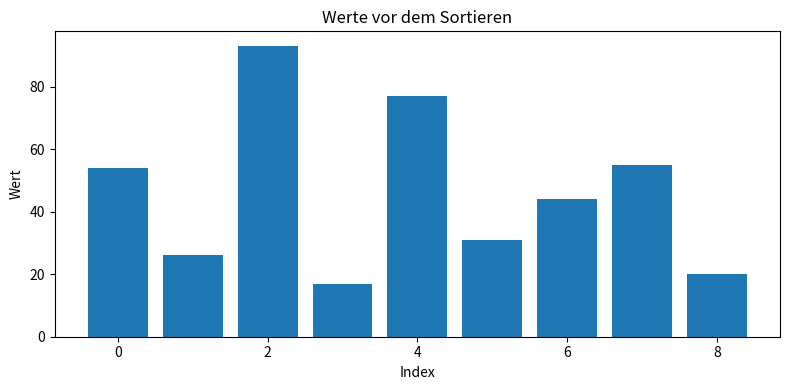
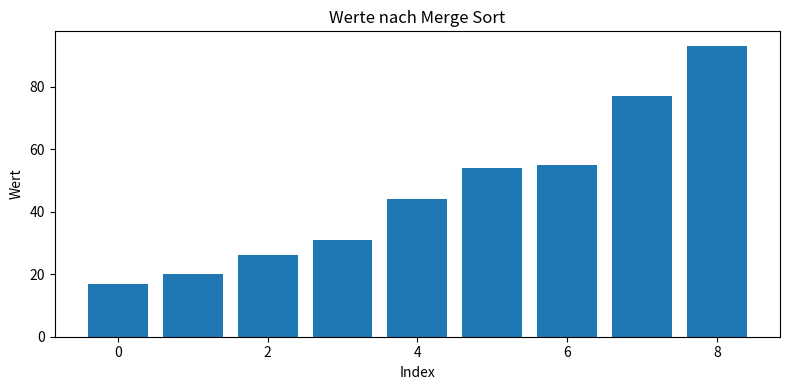

Source code (Python) for these figures, in order:
"""Merge-Sort-Algorithmus mit einfacher Visualisierung"""

from __future__ import annotations

from collections.abc import Sequence

import matplotlib.pyplot as plt


def merge(left_values: list[int], right_values: list[int]) -> list[int]:
    """Führe zwei bereits sortirte Listen zu einer sortierten Liste zusammen"""
    merged_values: list[int] = []
    left_index = 0
    right_index = 0

    while left_index < len(left_values) and right_index < len(right_values):
        if left_values[left_index] <= right_values[right_index]:
            merged_values.append(left_values[left_index])
            left_index += 1
        else:
            merged_values.append(right_values[right_index])
            right_index += 1

    # Falls in einer Hälfte noch Werte übrig sind, werden sie angehängt.
    merged_values.extend(left_values[left_index:])
    merged_values.extend(right_values[right_index:])

    return merged_values


def merge_sort(values: Sequence[int]) -> list[int]:
    """Sortiere Werte mit Merge-Sort-Algorithmus und gib eine neue Liste zurück"""
    values = list(values)

    if len(values) <= 1:
        return values

    middle_index = len(values) // 2
    left_half = merge_sort(values[:middle_index])
    right_half = merge_sort(values[middle_index:])

    return merge(left_half, right_half)


def plot_values(values: Sequence[int], title: str) -> None:
    """Visualisiere Werte als Balkendiagramm"""
    plt.figure(figsize=(8, 4))
    plt.bar(range(len(values)), values)
    plt.title(title)
    plt.xlabel("Index")
    plt.ylabel("Wert")
    plt.tight_layout()
    plt.show()


def main() -> None:
    """Führe ein Beispiel aus und visualisiere die Werte vor und nch dem Sortieren"""
    original_values = [54, 26, 93, 17, 77, 31, 44, 55, 20]
    sorted_values = merge_sort(original_values)

    print(f"Ursprüngliche Werte: {original_values}")
    print(f"Sortierte Werte:     {sorted_values}")

    plot_values(original_values, "Werte vor dem Sortieren")
    plot_values(sorted_values, "Werte nach Merge Sort")


if __name__ == "__main__":
    main()
